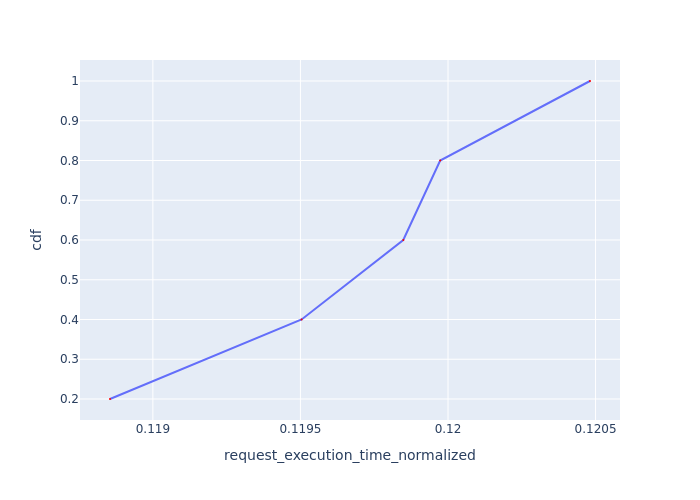

The data file committed next to this chart (first rows):
Request Id, request_execution_time_normalized, cdf
0_0, 0.1189, 0.2
0_2, 0.1195, 0.4
0_1, 0.1198, 0.6
0_3, 0.12, 0.8
0_4, 0.1205, 1.0
